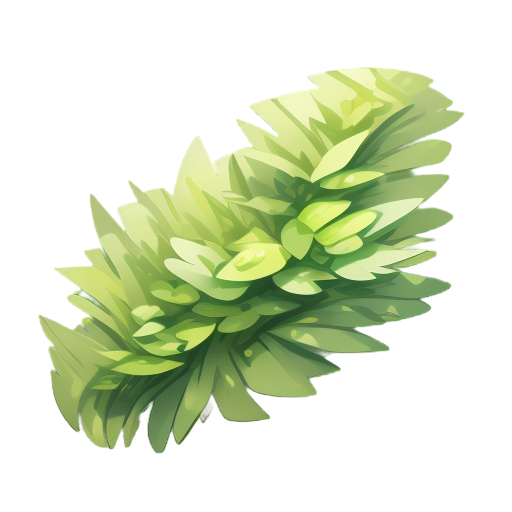
Generation parameters embedded in this image by AUTOMATIC1111 Stable Diffusion web UI or a fork of it (Forge, ...) (PNG 'parameters' text chunk):
A vibrant patch of grass, 2D animation style, bright and lush green tones, soft gradients on individual grass blades, realistic and smooth textures, evenly spread with natural variation, softly glowing edges, clean and minimalistic design, centered composition, no background, cheerful and natural atmosphere, suitable for a standalone illustration
Steps: 20, Sampler: Euler a, Schedule type: Automatic, CFG scale: 7, Seed: 1993467114, Size: 512x512, Model hash: 74552224ec, Model: gameIconInstitute_v30, layerdiffusion_enabled: True, layerdiffusion_method: (SD1.5) Only Generate Transparent Image (Attention Injection), layerdiffusion_weight: 1, layerdiffusion_ending_step: 1, layerdiffusion_fg_image: False, layerdiffusion_bg_image: False, layerdiffusion_blend_image: False, layerdiffusion_resize_mode: Crop and Resize, layerdiffusion_fg_additional_prompt: , layerdiffusion_bg_additional_prompt: , layerdiffusion_blend_additional_prompt: , Version: f2.0.1v1.10.1-previous-622-g1f140749